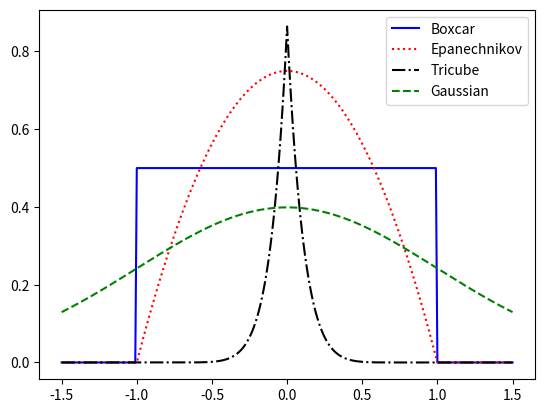

Source code (Python):
import numpy as np
import matplotlib.pyplot as plt

def plotColors():

    colors = ['b', 'r', 'k', 'g', 'c', 'y',
              'm', 'r', 'b', 'k', 'g', 'c', 'y', 'm']
    symbols = ['o', 'x', '*', '>', '<', '^',
               'v', '+', 'p', 'h', 's', 'd', 'o', 'x']
    styles = ['-', ':', '-.', '--', '-', ':', '-.',
              '--', '-', ':', '-.', '--', '-', ':', '-.', '--']
    Str = []
    for i in range(0, len(colors)):
        Str.append(colors[i] + styles[i])
    return [styles, colors, symbols, Str]


def box(u): return (1/2)*(abs(u) <= 1)
def epa(u): return ((3/4)*(1 - np.power(u, 2))*(abs(u) <= 1))


def tri(u): return (70/81) * np.power((np.power(1-abs(u), 3)), 3) * (abs(u) <= 1)
def gauss(u): return (1/np.sqrt(2*np.pi)) * np.exp(-np.power(u, 2)/2)


fns = [box, epa, tri, gauss]
names = ['Boxcar', 'Epanechnikov', 'Tricube', 'Gaussian']

xs = np.arange(-1.5, 1.501, 0.01)
[styles, colors, symbols, Str] =  plotColors()

smoothingKernalPlot = plt.figure()

for i in range (0, len(fns)):
    f = fns[i]
    fx = f(xs)
    b = xs[1]-xs[0]
    print('integral is '+str(sum(fx)))
    smoothingKernalPlot = plt.plot(xs, fx, styles[i]+colors[i])

smoothingKernalPlot = plt.legend(names)
plt.show()